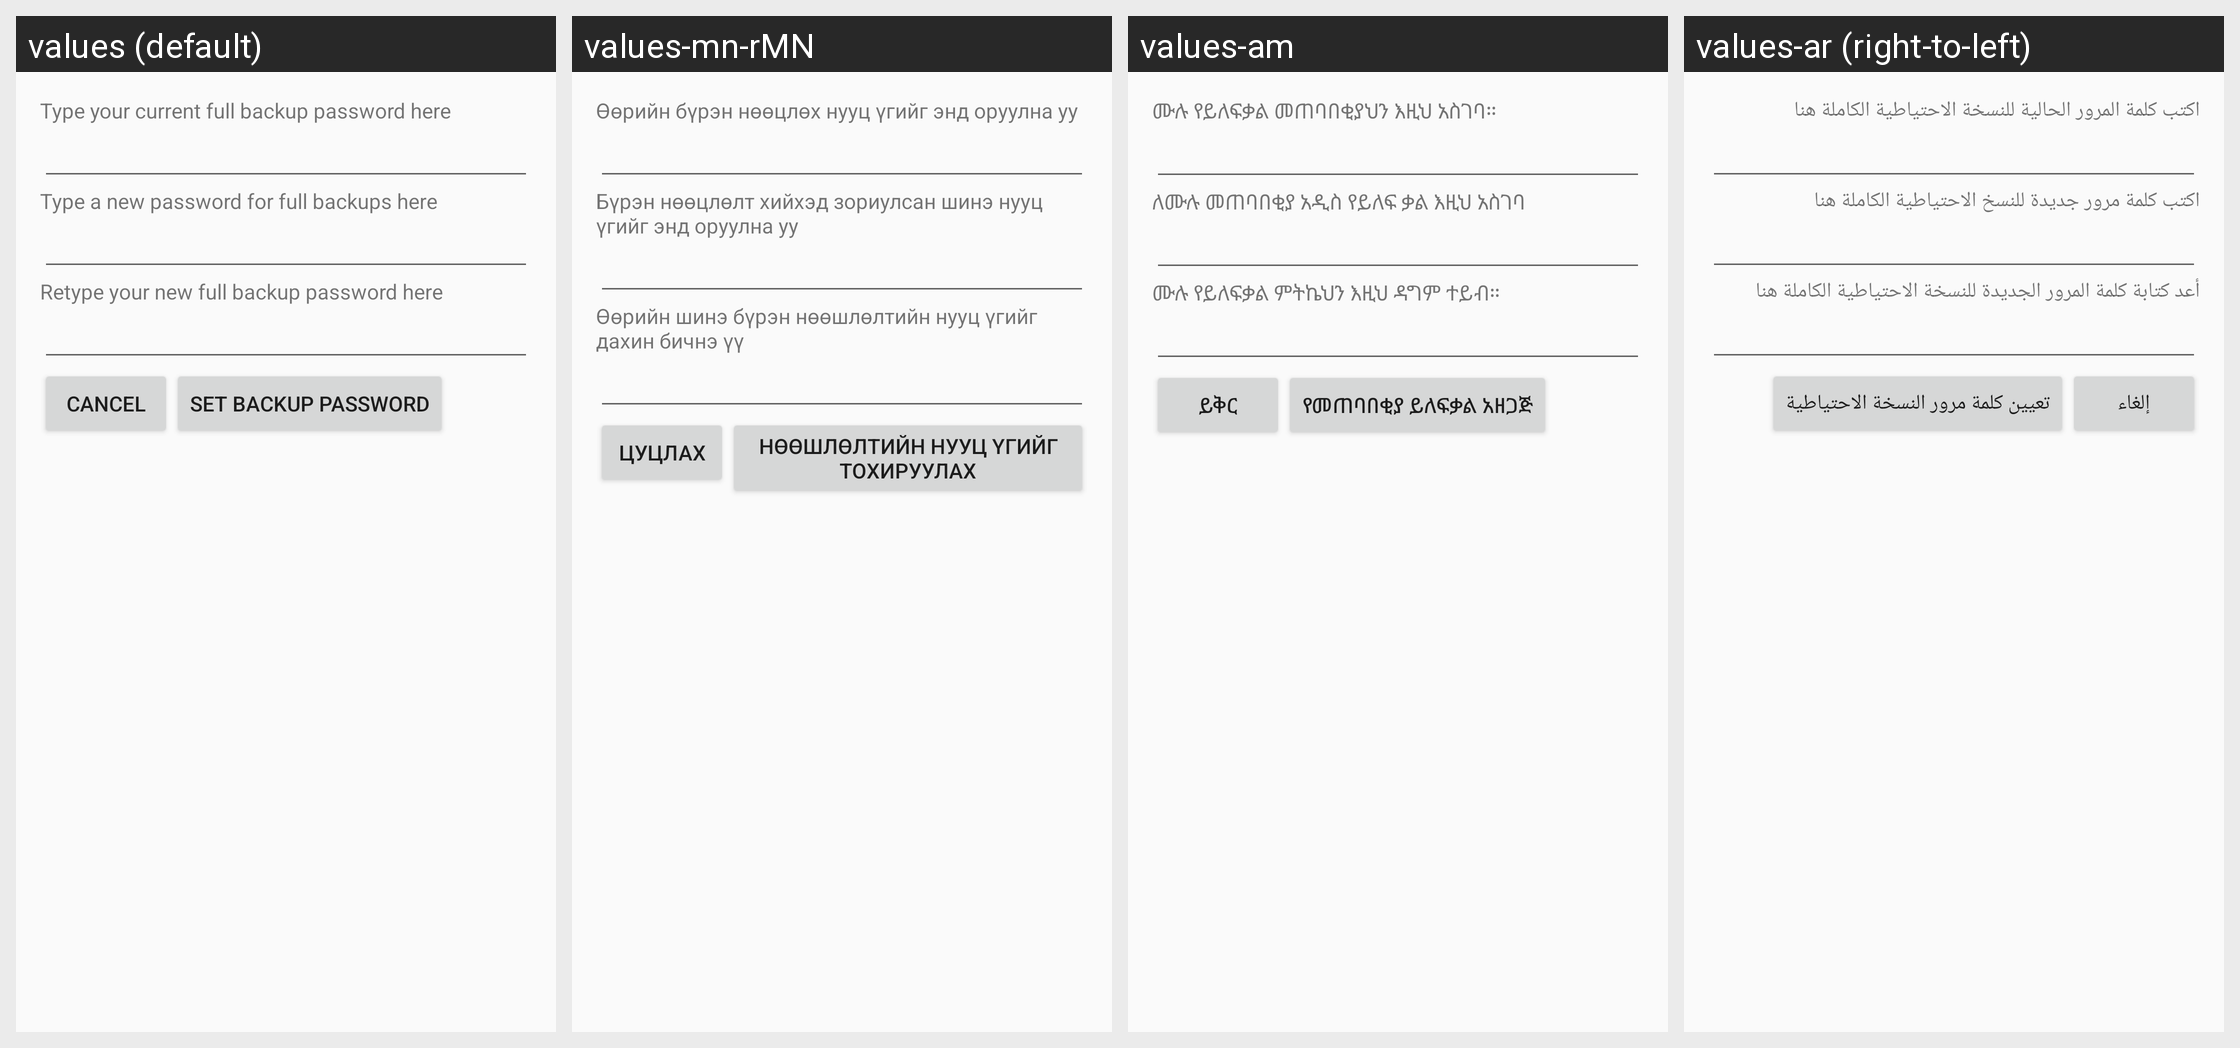

Translations of the strings shown on this Android screen, per locale in the grid:
Android screen res/layout/set_backup_pw.xml rendered under 4 locales, left to right: values (default), values-mn-rMN, values-am, values-ar (right-to-left). Device: Nexus 5 (rendered at 1080×1920; each locale shown at half size, 540×960, under a caption strip naming it); theme Theme.Settings.
Other locales in the repository, not shown: values-af, values-ca, values-cs, values-da, values-de, values-en-rIN, values-es, values-es-rUS, values-et, values-et-rEE, values-fa, values-fi, values-fr, values-fr-rCA, values-hr, values-hu, values-in, values-it, values-iw, values-ja, values-ko, values-lt, values-lv, values-ms, values-ms-rMY, values-nb, values-nl, values-pl, values-pt, values-pt-rPT, values-ro, values-ru, values-sk, values-sl, values-sv, values-sw, values-tl, values-tr, values-uk, values-vi, values-zh-rCN, values-zh-rTW, values-zu.
Strings drawn on this screen, with the default value and each locale's value (text and hints the layout hard-codes, and strings that could not be matched under every locale, appear in the picture but are not listed):

current_backup_pw_prompt
  values: Type your current full backup password here
  values-mn-rMN: Өөрийн бүрэн нөөцлөх нууц үгийг энд оруулна уу
  values-am: ሙሉ የይለፍቃል መጠባበቂያህን እዚህ አስገባ።
  values-ar: اكتب كلمة المرور الحالية للنسخة الاحتياطية الكاملة هنا

new_backup_pw_prompt
  values: Type a new password for full backups here
  values-mn-rMN: Бүрэн нөөцлөлт хийхэд зориулсан шинэ нууц үгийг энд оруулна уу
  values-am: ለሙሉ መጠባበቂያ አዲስ የይለፍ ቃል እዚህ አስገባ
  values-ar: اكتب كلمة مرور جديدة للنسخ الاحتياطية الكاملة هنا

confirm_new_backup_pw_prompt
  values: Retype your new full backup password here
  values-mn-rMN: Өөрийн шинэ бүрэн нөөшлөлтийн нууц үгийг дахин бичнэ үү
  values-am: ሙሉ የይለፍቃል ምትኬህን እዚህ ዳግም ተይብ።
  values-ar: أعد كتابة كلمة المرور الجديدة للنسخة الاحتياطية الكاملة هنا

backup_pw_cancel_button_text
  values: Cancel
  values-mn-rMN: Цуцлах
  values-am: ይቅር
  values-ar: إلغاء

backup_pw_set_button_text
  values: Set backup password
  values-mn-rMN: Нөөшлөлтийн нууц үгийг тохируулах
  values-am: የመጠባበቂያ ይለፍቃል አዘጋጅ
  values-ar: تعيين كلمة مرور النسخة الاحتياطية
